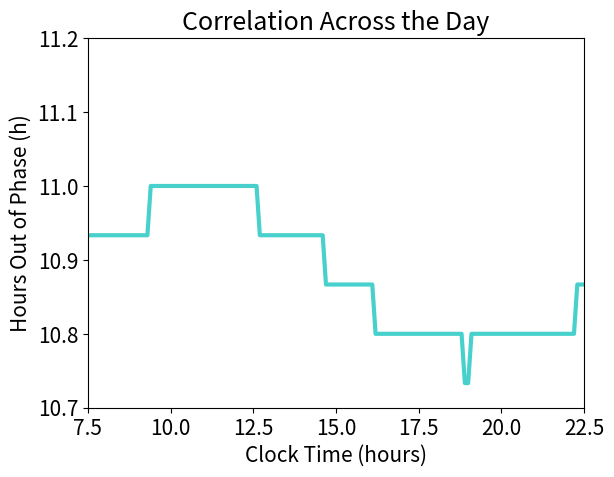

Python code for this plot:
# -*- coding: utf-8 -*-
"""
Created on Mon Mar 25 15:12:51 2024

[redacted]

Determing the cross correlation between the macro PRCs across 24 h with the 
model entrained and the light changing dynamically

"""

#-------- Set Up -------------------------------

# Imports 

import numpy as np
import matplotlib.pyplot as plt

#from itertools import repeat
'''

# Create array of light levels 

light_list = [0, # 0:00
         0, # 1:00
         0, # 2:00
         0, # 3:00
         0, # 4:00
         0, # 5:00
         0, # 6:00
         300, # 7:00
         1000, # 8:00
         1000, # 9:00
         1000, # 10:00
         1000, # 11:00
         1000, # 12:00
         1000, # 13:00
         1000, # 14:00
         1000, # 15:00
         1000, # 16:00
         1000, # 17:00
         1000, # 18:00
         300, # 19:00
         300, # 20:00
         300, # 21:00
         300, # 22:00
         0, # 23:00 
         ]


plt.plot(np.linspace(0,23,24),light_list)
plt.show()

# Create array of R values on the hour 

R_list = [0.831465, # 0:00
     0.825455, # 1:00
     0.819796, # 2:00
     0.814591, # 3:00
     0.81024, # 4:00
     0.807036, # 5:00
     0.804898, # 6:00
     0.800842, # 7:00
     0.785607, # 8:00
     0.770174, # 9:00
     0.75969, # 10:00
     0.754191, # 11:00
     0.757813, # 12:00
     0.772668, # 13:00
     0.796714, # 14:00
     0.824486, # 15:00
     0.849996, # 16:00
     0.869321, # 17:00
     0.881161, # 18:00
     0.885841, # 19:00
     0.880708, # 20:00
     0.87176, # 21:00
     0.857716, # 22:00
     0.838658, # 23:00 
     ]

plt.plot(np.linspace(0,23,24),R_list)
plt.show()


# Create array of H2 levels 

H2 = [164.593, # 0:00
      254.839, # 1:00
      285.237, # 2:00
      294.537, # 3:00
      297.304, # 4:00
      298.15, # 5:00
      287.531, # 6:00
      137.01, # 7:00
      44.8895, # 8:00
      13.6705, # 9:00
      4.10668, # 10:00
      1.23035, # 11:00
      0.368426, # 12:00
      0.110297, # 13:00
      0.0330187, # 14:00
      0.00988949, # 15:00
      0.00295905, # 16:00
      0.000886705, # 17:00
      0.000265289, # 18:00
      7.9469e-05, # 19:00
      6.48027, # 20:00
      39.5963, # 21:00
      46.5628, # 22:00
      46.407, # 23:00 
         ]

plt.plot(np.linspace(0,23,24),H2)
plt.show()


# Corrected Hsat and sigma_M 
x = [-0.98204363, -0.07764001, -0.7152688,   0.8511226,   0.07833321] # Error = 3.655967724146368 # Optimization terminated successfully!! 

B1 = x[0]
theta1 = x[1]
B2 = x[2]
theta2 = x[3]
epsilon = x[4]

M_max = 0.019513 # Breslow 2013
H_sat = 301 # Scaled for our peak concentration #861 # Breslow 2013
sigma_M = 17.5 # Scaled for our peak concentration #50 # Breslow 2013
    

# Light forcing function parameters
A1 = 0.3855 
beta1 = -0.0026
A2 = 0.1977 
beta2 = -0.957756
sigma = 0.0400692




# ---------------- Calculate Cross Correlation at Each Hour ------

Hours_Out = list()

for t in range(0,24): 

    # Macroscopic PRC to melatonin
    Mhat = M_max/(1 + np.exp((H_sat - H2[t])/(sigma_M)))
    R = R_list[t]
    macro_prc = lambda phi: epsilon*Mhat-B1*Mhat*0.5*(pow(R,3.0)+1.0/R)*np.sin(phi+theta1)-B2*Mhat*0.5*(1.0+pow(R,8.0))*np.sin(2.0*phi+theta2)
    phi = np.linspace(0,2*np.pi,361,endpoint=True)
    macro_response = macro_prc(phi)



    # Macroscopic PRC to light
    G = 33.75
    alpha_0 = 0.05
    p = 1.5
    I_0 = 9325
    light = light_list[t]

    Bhat = G*(alpha_0*pow(light, p)/(pow(light, p) + I_0)) # Corresponds to a dim light response
    
    macro_prc = lambda phi: sigma*Bhat-A1*Bhat*0.5*(pow(R,3.0)+1.0/R)*np.sin(phi+beta1)-A2*Bhat*0.5*(1.0+pow(R,8.0))*np.sin(2.0*phi+beta2)
    macro_light_response = macro_prc(phi)



    # Determine phase difference between melatonin and light PRCs 
    mel_fourier = np.fft.fft(macro_response)
    light_fourier = np.fft.fft(np.flip(macro_light_response))
    cross_cor_four = mel_fourier*light_fourier
    cross_cor = np.real(np.fft.ifft(cross_cor_four))
    cross_cor = np.fft.fftshift(cross_cor)/(np.linalg.norm(macro_response)*np.linalg.norm(macro_light_response))
    phi[phi > np.pi] = phi[phi > np.pi] - 2*np.pi
    phi = np.fft.fftshift(phi)
    max_alignment_idx = np.argmax(cross_cor)

    hours_out = -12*phi[max_alignment_idx]/np.pi # plot this value for t = 0:24

    Hours_Out.append(hours_out)
    

plt.plot(np.linspace(0,23,24),Hours_Out)
plt.show()

'''

# ---- Do it again, but with finer resolution -----------




H2 = [164.593,
177.84,
190.059,
201.248,
211.45,
220.708,
229.061,
236.584,
243.349,
249.414,
254.839,
259.682,
264.002,
267.83,
271.255,
274.322,
277.057,
279.489,
281.645,
283.552,
285.237,
286.728,
288.053,
289.221,
290.261,
291.196,
292.032,
292.777,
293.438,
294.023,
294.537,
294.99,
295.387,
295.736,
296.044,
296.319,
296.562,
296.777,
296.971,
297.146,
297.304,
297.444,
297.569,
297.679,
297.777,
297.862,
297.936,
298.001,
298.058,
298.107,
298.15,
298.189,
298.223,
298.255,
298.284,
298.309,
298.332,
298.352,
297.686,
294.334,
287.531,
277.383,
264.49,
249.59,
233.386,
216.546,
199.576,
182.87,
166.751,
151.419,
137.01,
123.574,
111.145,
99.729,
89.3138,
79.8569,
71.3048,
63.5965,
56.6675,
50.4529,
44.8895,
39.9167,
35.4778,
31.5192,
27.9932,
24.8538,
22.0612,
19.5784,
17.3715,
15.4114,
13.6705,
12.1249,
10.7533,
9.53576,
8.45567,
7.49754,
6.64748,
5.89372,
5.22516,
4.63229,
4.10668,
3.6405,
3.22726,
2.86092,
2.53599,
2.24804,
1.99281,
1.76643,
1.5658,
1.38803,
1.23035,
1.09052,
0.966654,
0.856923,
0.759611,
0.673227,
0.596694,
0.528938,
0.468909,
0.415723,
0.368426,
0.326483,
0.289358,
0.256515,
0.22742,
0.201635,
0.178711,
0.158365,
0.140347,
0.124408,
0.110297,
0.0977911,
0.0866838,
0.0768166,
0.0680733,
0.0603373,
0.0534921,
0.0474244,
0.0420446,
0.0372608,
0.0330187,
0.0292641,
0.0259426,
0.0229999,
0.0203922,
0.0180736,
0.0160158,
0.0141937,
0.0125817,
0.0111547,
0.00988949,
0.00876586,
0.00776838,
0.00688481,
0.0061029,
0.0054104,
0.00479736,
0.00425219,
0.00376783,
0.00333866,
0.00295905,
0.00262338,
0.00232601,
0.00206249,
0.0018281,
0.00161986,
0.00143536,
0.00127216,
0.00112784,
0.001,
0.000886705,
0.000785937,
0.000696412,
0.000617088,
0.000546926,
0.000484884,
0.000429921,
0.000381305,
0.000338016,
0.000299481,
0.000265289,
0.000235035,
0.00020831,
0.000184706,
0.000163815,
0.000145237,
0.000128736,
0.000114111,
0.000101146,
8.96548e-05,
7.9469e-05,
7.04411e-05,
6.24371e-05,
5.53439e-05,
4.90562e-05,
4.34828e-05,
3.85428e-05,
3.41638e-05,
0.514527,
2.90047,
6.48027,
10.6457,
14.9903,
19.2464,
23.2562,
26.9279,
30.2124,
33.1083,
35.6209,
37.7728,
39.5963,
41.1245,
42.3877,
43.4257,
44.2689,
44.942,
45.4692,
45.8752,
46.1768,
46.4022,
46.5628,
46.6675,
46.7255,
46.7454,
46.7365,
46.7074,
46.6642,
46.6093,
46.5464,
46.4782,
46.407,
50.1069,
59.4991,
72.4719,
87.4282,
103.337,
119.422,
135.156,
150.256,
164.483,
]



R_list = [0.831465,
0.830845,
0.83023,
0.829619,
0.829012,
0.828409,
0.827811,
0.827216,
0.826625,
0.826038,
0.825455,
0.824875,
0.824298,
0.823725,
0.823155,
0.822587,
0.822022,
0.82146,
0.820901,
0.820346,
0.819796,
0.819249,
0.818707,
0.81817,
0.817638,
0.817112,
0.816593,
0.816081,
0.815577,
0.81508,
0.814591,
0.814111,
0.81364,
0.813179,
0.812727,
0.812286,
0.811854,
0.811433,
0.811023,
0.810625,
0.81024,
0.809866,
0.809504,
0.809154,
0.808816,
0.80849,
0.808175,
0.807873,
0.807582,
0.807303,
0.807036,
0.806781,
0.806537,
0.806305,
0.806085,
0.805875,
0.805676,
0.805487,
0.805307,
0.80512,
0.804898,
0.804616,
0.80427,
0.803875,
0.803451,
0.803017,
0.80258,
0.802143,
0.801707,
0.801274,
0.800842,
0.79891,
0.797114,
0.795431,
0.793844,
0.792336,
0.790895,
0.789512,
0.788177,
0.786883,
0.785607,
0.783459,
0.781539,
0.779795,
0.778189,
0.776692,
0.775279,
0.773933,
0.77264,
0.771388,
0.770174,
0.768991,
0.767835,
0.766708,
0.765607,
0.764535,
0.763494,
0.762485,
0.761512,
0.760579,
0.75969,
0.758849,
0.75806,
0.757328,
0.756657,
0.756053,
0.75552,
0.755063,
0.754686,
0.754394,
0.754191,
0.754081,
0.754068,
0.754155,
0.754347,
0.754645,
0.755053,
0.755572,
0.756204,
0.75695,
0.757813,
0.758792,
0.759887,
0.761098,
0.762423,
0.76386,
0.765409,
0.767068,
0.768832,
0.7707,
0.772668,
0.77473,
0.77688,
0.779116,
0.781435,
0.78383,
0.786296,
0.788829,
0.791406,
0.794036,
0.796714,
0.799433,
0.80219,
0.804979,
0.807764,
0.810555,
0.813353,
0.816152,
0.818945,
0.821724,
0.824486,
0.827225,
0.829933,
0.832608,
0.835243,
0.837834,
0.840378,
0.842869,
0.845304,
0.847681,
0.849996,
0.852247,
0.854432,
0.856549,
0.858594,
0.860567,
0.862467,
0.864293,
0.866045,
0.867721,
0.869321,
0.870844,
0.872291,
0.873662,
0.874957,
0.876177,
0.877322,
0.878392,
0.879388,
0.880311,
0.881161,
0.88194,
0.882647,
0.883284,
0.883852,
0.884352,
0.884783,
0.885148,
0.885447,
0.88568,
0.885841,
0.885363,
0.884901,
0.884444,
0.883985,
0.883512,
0.883017,
0.882493,
0.881937,
0.881343,
0.880708,
0.880031,
0.879308,
0.878538,
0.87772,
0.876853,
0.875936,
0.874969,
0.873951,
0.872881,
0.87176,
0.870588,
0.869363,
0.868088,
0.86676,
0.865381,
0.86395,
0.862468,
0.860935,
0.859351,
0.857716,
0.85603,
0.854294,
0.852509,
0.850674,
0.848791,
0.846859,
0.844878,
0.842851,
0.840777,
0.838658,
0.837988,
0.837324,
0.836664,
0.836009,
0.835359,
0.834712,
0.834071,
0.833434,
0.832801,
]



# Corrected Hsat and sigma_M 
x = [-0.98204363, -0.07764001, -0.7152688,   0.8511226,   0.07833321] # Error = 3.655967724146368 # Optimization terminated successfully!! 

B1 = x[0]
theta1 = x[1]
B2 = x[2]
theta2 = x[3]
epsilon = x[4]

M_max = 0.019513 # Breslow 2013
H_sat = 301 # Scaled for our peak concentration #861 # Breslow 2013
sigma_M = 17.5 # Scaled for our peak concentration #50 # Breslow 2013
    

# Light forcing function parameters
A1 = 0.3855 
beta1 = -0.0026
A2 = 0.1977 
beta2 = -0.957756
sigma = 0.0400692




# ---------------- Calculate Cross Correlation at Each Hour ------

Hours_Out = list()

for t in range(0,240): 

    # Macroscopic PRC to melatonin
    Mhat = M_max/(1 + np.exp((H_sat - H2[t])/(sigma_M)))
    R = R_list[t]
    macro_prc = lambda phi: epsilon*Mhat-B1*Mhat*0.5*(pow(R,3.0)+1.0/R)*np.sin(phi+theta1)-B2*Mhat*0.5*(1.0+pow(R,8.0))*np.sin(2.0*phi+theta2)
    phi = np.linspace(0,2*np.pi,361,endpoint=True)
    macro_response = macro_prc(phi)



    # Macroscopic PRC to light
    G = 33.75
    alpha_0 = 0.05
    p = 1.5
    I_0 = 9325
    
    if 0 <= t < 70:
        light = 0
    elif 70<= t < 80:
        light = 300
    elif 80 <= t < 190:
        light = 1000
    elif 190 <= t < 230:
        light = 300
    else:
        light = 0

    Bhat = G*(alpha_0*pow(light, p)/(pow(light, p) + I_0)) # Corresponds to a dim light response
    
    macro_prc = lambda phi: sigma*Bhat-A1*Bhat*0.5*(pow(R,3.0)+1.0/R)*np.sin(phi+beta1)-A2*Bhat*0.5*(1.0+pow(R,8.0))*np.sin(2.0*phi+beta2)
    macro_light_response = macro_prc(phi)



    # Determine phase difference between melatonin and light PRCs 
    mel_fourier = np.fft.fft(macro_response)
    light_fourier = np.fft.fft(np.flip(macro_light_response))
    cross_cor_four = mel_fourier*light_fourier
    cross_cor = np.real(np.fft.ifft(cross_cor_four))
    cross_cor = np.fft.fftshift(cross_cor)/(np.linalg.norm(macro_response)*np.linalg.norm(macro_light_response))
    phi[phi > np.pi] = phi[phi > np.pi] - 2*np.pi
    phi = np.fft.fftshift(phi)
    max_alignment_idx = np.argmax(cross_cor)

    hours_out = -12*phi[max_alignment_idx]/np.pi # plot this value for t = 0:24

    Hours_Out.append(hours_out)
    
plt.rcParams.update({'font.size': 15})
plt.plot(np.linspace(0,239,240)/10,Hours_Out,lw=3,color='mediumturquoise')
plt.xlabel("Clock Time (hours)")
plt.ylabel("Hours Out of Phase (h)")
plt.title("Correlation Across the Day")
plt.ylim([10.7,11.2])
plt.xlim([7.5,22.5])

maximum = max(Hours_Out)
minimum = min(Hours_Out)


